The GitHub repository OmarPelcastre/IA.FINAL contains a labelled image folder "data" with 6 categories: alfil, caballo, dama, peon, rey, torre. Examples follow, each with its label.

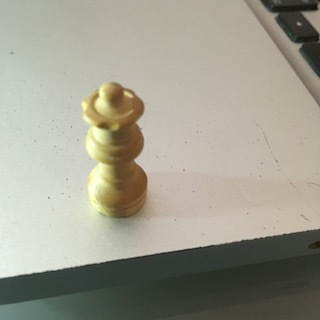
Label: dama

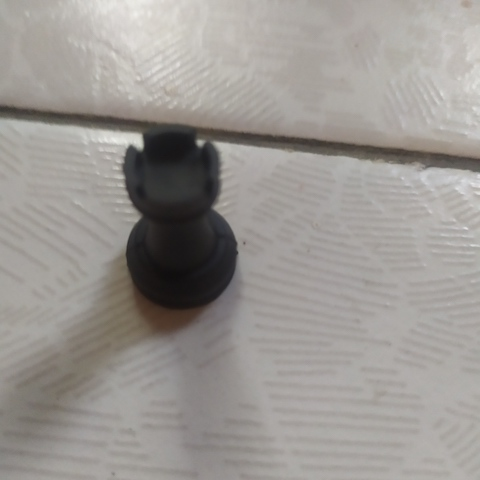
Label: torre

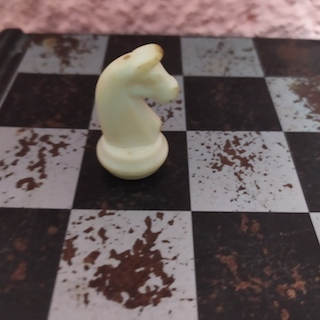
Label: caballo

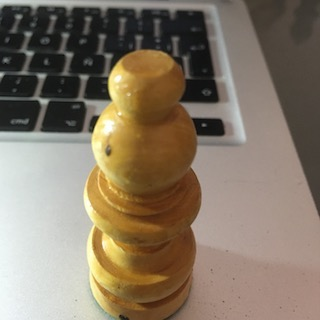
Label: alfil

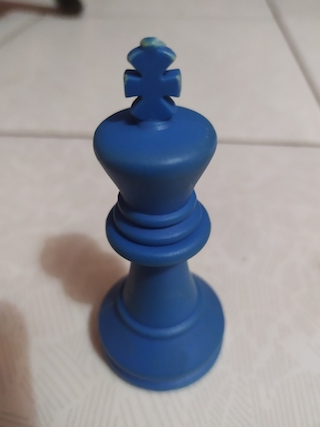
Label: rey

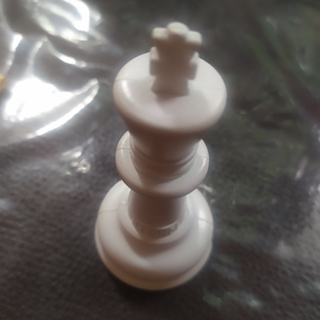
Label: rey
